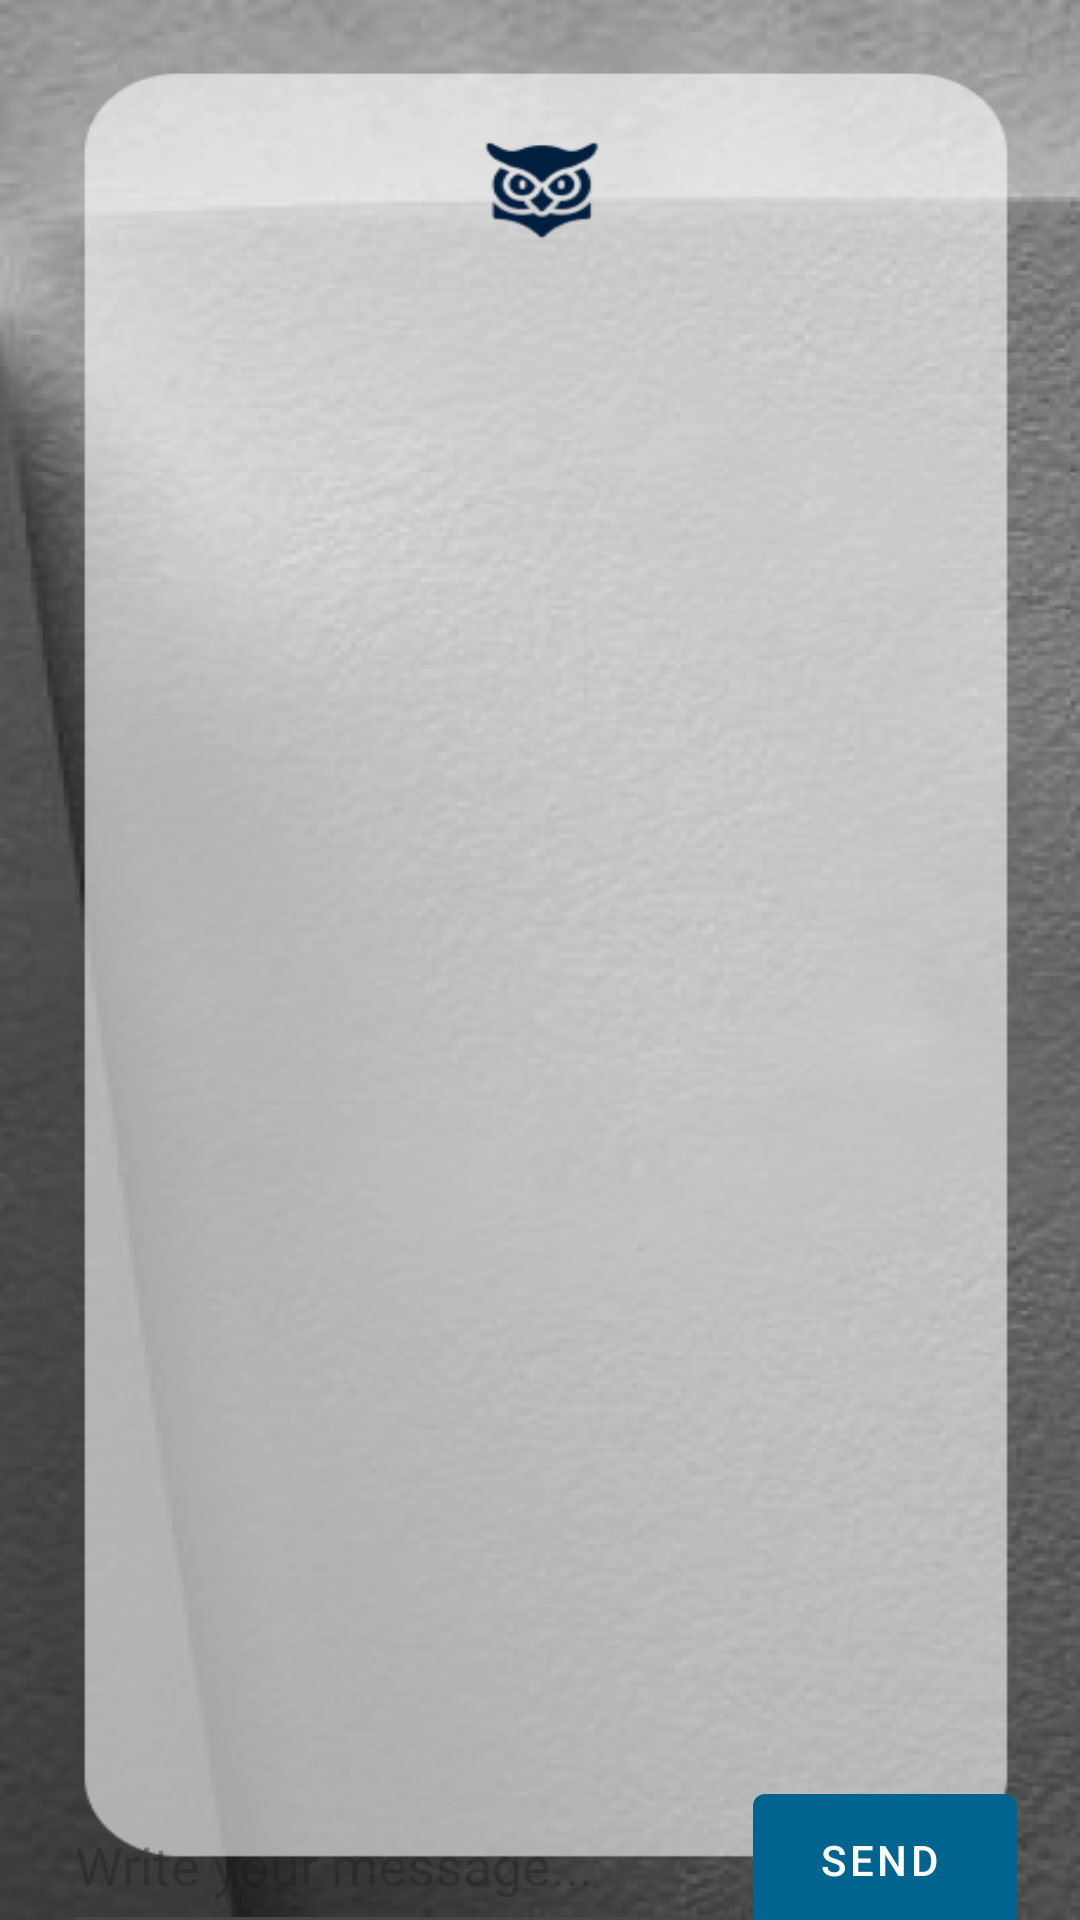

Reconstruct the res/layout file that produces this screen, plus the resources it refers to.
<!-- AndroidManifest.xml: application theme Theme.Skillforce -->
<!-- res/layout/fragment_chat.xml -->
<?xml version="1.0" encoding="utf-8"?>
<FrameLayout
    xmlns:android="http://schemas.android.com/apk/res/android"
    xmlns:tools="http://schemas.android.com/tools"
    android:layout_width="match_parent"
    android:layout_height="match_parent"
    android:orientation="vertical"
    android:background="@drawable/chat"
    tools:context=".Chat">



    <ScrollView

        android:layout_width="320dp"
        android:layout_height="525dp"
        android:layout_marginLeft="45dp"
        android:layout_marginTop="99dp">


        <LinearLayout
            android:layout_width="match_parent"
            android:layout_height="wrap_content"
            android:orientation="vertical">


            <TextView
                android:id="@+id/responseTextView"
                android:layout_width="match_parent"
                android:layout_height="wrap_content"
                android:text="" />


            <ProgressBar
                android:id="@+id/loadingProgressBar"
                android:layout_width="wrap_content"
                android:layout_height="wrap_content"
                android:layout_gravity="center"
                android:padding="30dp"
                android:visibility="gone" />

        </LinearLayout>






    </ScrollView>

    <LinearLayout
        android:layout_width="wrap_content"
        android:layout_height="wrap_content"
        android:orientation="horizontal"
        android:layout_gravity="center"
        android:layout_marginTop="300dp">

        <EditText
            android:id="@+id/messageEditText"
            android:layout_width="230dp"
            android:layout_height="56dp"
            android:hint="Write your message..."
            android:inputType="textMultiLine"
            android:maxLines="2"
            />

        <com.google.android.material.button.MaterialButton
            android:id="@+id/sendButton"
            style="@style/Widget.MaterialComponents.Button.Icon"
            android:layout_width="wrap_content"
            android:layout_height="match_parent"
            android:text="Send" />

    </LinearLayout>


</FrameLayout>
<!-- resources referenced by this layout -->
<resources>
  <!-- drawable chat: png bitmap (drawable, 176345 bytes) -->
  <style name="Theme.Skillforce" parent="Base.Theme.Skillforce" />
  <style name="Base.Theme.Skillforce" parent="Theme.Material3.DayNight.NoActionBar">
          <item name="colorPrimary">@color/md_theme_light_primary</item>
          <item name="colorOnPrimary">@color/md_theme_light_onPrimary</item>
          <item name="colorPrimaryContainer">@color/md_theme_light_primaryContainer</item>
          <item name="colorOnPrimaryContainer">@color/md_theme_light_onPrimaryContainer</item>
          <item name="colorSecondary">@color/md_theme_light_secondary</item>
          <item name="colorOnSecondary">@color/md_theme_light_onSecondary</item>
          <item name="colorSecondaryContainer">@color/md_theme_light_secondaryContainer</item>
          <item name="colorOnSecondaryContainer">@color/md_theme_light_onSecondaryContainer</item>
          <item name="colorTertiary">@color/md_theme_light_tertiary</item>
          <item name="colorOnTertiary">@color/md_theme_light_onTertiary</item>
          <item name="colorTertiaryContainer">@color/md_theme_light_tertiaryContainer</item>
          <item name="colorOnTertiaryContainer">@color/md_theme_light_onTertiaryContainer</item>
          <item name="colorError">@color/md_theme_light_error</item>
          <item name="colorErrorContainer">@color/md_theme_light_errorContainer</item>
          <item name="colorOnError">@color/md_theme_light_onError</item>
          <item name="colorOnErrorContainer">@color/md_theme_light_onErrorContainer</item>
          <item name="android:colorBackground">@color/md_theme_light_background</item>
          <item name="colorOnBackground">@color/md_theme_light_onBackground</item>
          <item name="colorSurface">@color/md_theme_light_surface</item>
          <item name="colorOnSurface">@color/md_theme_light_onSurface</item>
          <item name="colorSurfaceVariant">@color/md_theme_light_surfaceVariant</item>
          <item name="colorOnSurfaceVariant">@color/md_theme_light_onSurfaceVariant</item>
          <item name="colorOutline">@color/md_theme_light_outline</item>
          <item name="colorOnSurfaceInverse">@color/md_theme_light_inverseOnSurface</item>
          <item name="colorSurfaceInverse">@color/md_theme_light_inverseSurface</item>
          <item name="colorPrimaryInverse">@color/md_theme_light_inversePrimary</item>
      </style>
  <color name="md_theme_light_primary">#00658E</color>
  <color name="md_theme_light_onPrimary">#FFFFFF</color>
  <color name="md_theme_light_primaryContainer">#C7E7FF</color>
  <color name="md_theme_light_onPrimaryContainer">#001E2E</color>
  <color name="md_theme_light_secondary">#4F616E</color>
  <color name="md_theme_light_onSecondary">#FFFFFF</color>
  <color name="md_theme_light_secondaryContainer">#D2E5F5</color>
  <color name="md_theme_light_onSecondaryContainer">#0B1D29</color>
  <color name="md_theme_light_tertiary">#006688</color>
  <color name="md_theme_light_onTertiary">#FFFFFF</color>
  <color name="md_theme_light_tertiaryContainer">#C2E8FF</color>
  <color name="md_theme_light_onTertiaryContainer">#001E2B</color>
  <color name="md_theme_light_error">#BA1A1A</color>
  <color name="md_theme_light_errorContainer">#FFDAD6</color>
  <color name="md_theme_light_onError">#FFFFFF</color>
  <color name="md_theme_light_onErrorContainer">#410002</color>
  <color name="md_theme_light_background">#FAFCFF</color>
  <color name="md_theme_light_onBackground">#001F2A</color>
  <color name="md_theme_light_surface">#FAFCFF</color>
  <color name="md_theme_light_onSurface">#001F2A</color>
  <color name="md_theme_light_surfaceVariant">#DDE3EA</color>
  <color name="md_theme_light_onSurfaceVariant">#41484D</color>
  <color name="md_theme_light_outline">#71787E</color>
  <color name="md_theme_light_inverseOnSurface">#E1F4FF</color>
  <color name="md_theme_light_inverseSurface">#003547</color>
  <color name="md_theme_light_inversePrimary">#84CFFF</color>
</resources>
